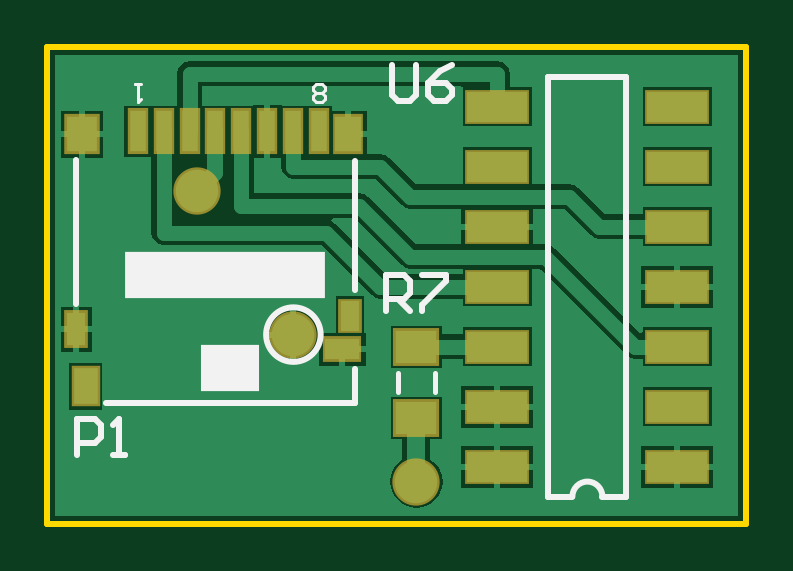
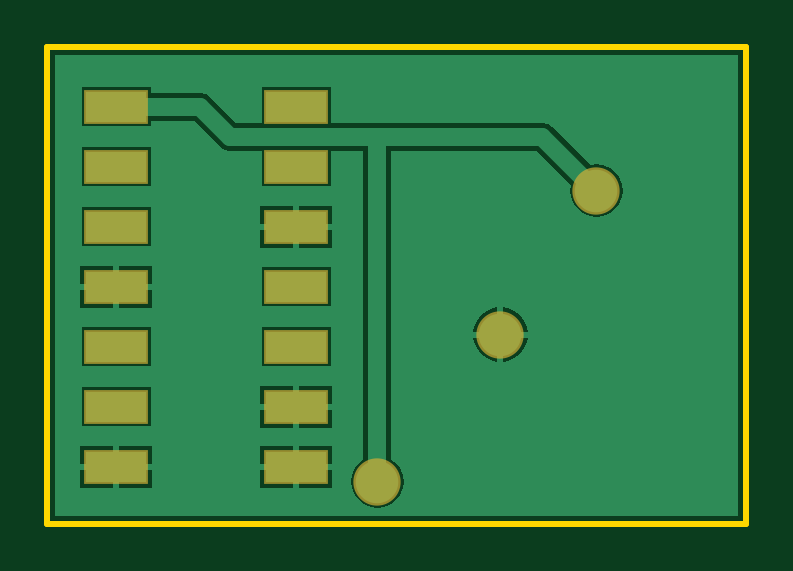
Circuit board: 6 layer files. Board 29.6 x 20.2 mm.
- bottom_copper: sdboard.GBL (4969 bytes)
- bottom_mask: sdboard.GBS (1066 bytes)
- outline: sdboard.GKO (835 bytes)
- top_copper: sdboard.GTL (7933 bytes)
- top_silk: sdboard.GTO (1941 bytes)
- top_mask: sdboard.GTS (1426 bytes)

=== bottom_copper: sdboard.GBL ===
%FSLAX25Y25*%
%MOIN*%
G70*
G01*
G75*
G04 Layer_Physical_Order=2*
G04 Layer_Color=16711680*
%ADD10R,0.05709X0.03500*%
%ADD11R,0.03150X0.05000*%
%ADD12R,0.03937X0.06102*%
%ADD13R,0.03150X0.05512*%
%ADD14R,0.05118X0.05906*%
%ADD15R,0.04318X0.05906*%
%ADD16R,0.02756X0.06890*%
%ADD17R,0.06890X0.05512*%
%ADD18C,0.02500*%
%ADD19C,0.03000*%
%ADD20C,0.02700*%
%ADD21R,0.10000X0.05000*%
%ADD22C,0.07087*%
G36*
X398675Y321826D02*
X284825D01*
Y398675D01*
X398675D01*
Y321826D01*
D02*
G37*
%LPC*%
G36*
X394300Y343300D02*
X382700D01*
Y336700D01*
X394300D01*
Y343300D01*
D02*
G37*
G36*
X364500Y339500D02*
X359000D01*
Y336500D01*
X364500D01*
Y339500D01*
D02*
G37*
G36*
X358000D02*
X352500D01*
Y336500D01*
X358000D01*
Y339500D01*
D02*
G37*
G36*
Y343500D02*
X352500D01*
Y340500D01*
X358000D01*
Y343500D01*
D02*
G37*
G36*
X394300Y353300D02*
X382700D01*
Y346700D01*
X394300D01*
Y353300D01*
D02*
G37*
G36*
X364300D02*
X352700D01*
Y346700D01*
X364300D01*
Y353300D01*
D02*
G37*
G36*
X364500Y343500D02*
X359000D01*
Y340500D01*
X364500D01*
Y343500D01*
D02*
G37*
G36*
X394500Y333500D02*
X389000D01*
Y330500D01*
X394500D01*
Y333500D01*
D02*
G37*
G36*
X388000Y329500D02*
X382500D01*
Y326500D01*
X388000D01*
Y329500D01*
D02*
G37*
G36*
X364500D02*
X359000D01*
Y326500D01*
X364500D01*
Y329500D01*
D02*
G37*
G36*
X358000D02*
X352500D01*
Y326500D01*
X358000D01*
Y329500D01*
D02*
G37*
G36*
X394500D02*
X389000D01*
Y326500D01*
X394500D01*
Y329500D01*
D02*
G37*
G36*
X388000Y333500D02*
X382500D01*
Y330500D01*
X388000D01*
Y333500D01*
D02*
G37*
G36*
X364500D02*
X359000D01*
Y330500D01*
X364500D01*
Y333500D01*
D02*
G37*
G36*
X358000D02*
X352500D01*
Y330500D01*
X358000D01*
Y333500D01*
D02*
G37*
G36*
X364500Y369500D02*
X359000D01*
Y366500D01*
X364500D01*
Y369500D01*
D02*
G37*
G36*
X394300Y373300D02*
X382700D01*
Y366700D01*
X394300D01*
Y373300D01*
D02*
G37*
G36*
X394500Y363500D02*
X389000D01*
Y360500D01*
X394500D01*
Y363500D01*
D02*
G37*
G36*
X358000Y369500D02*
X352500D01*
Y366500D01*
X358000D01*
Y369500D01*
D02*
G37*
G36*
X394300Y383300D02*
X382700D01*
Y376700D01*
X394300D01*
Y383300D01*
D02*
G37*
G36*
Y393300D02*
X382700D01*
Y392345D01*
X374500D01*
X373603Y392167D01*
X372842Y391658D01*
X368529Y387345D01*
X364300D01*
Y393300D01*
X352700D01*
Y387345D01*
X317500D01*
X316603Y387167D01*
X315842Y386658D01*
X309440Y380257D01*
X308500Y380381D01*
X307366Y380231D01*
X306310Y379794D01*
X305402Y379098D01*
X304706Y378190D01*
X304269Y377134D01*
X304119Y376000D01*
X304269Y374866D01*
X304706Y373810D01*
X305402Y372902D01*
X306310Y372206D01*
X307366Y371768D01*
X308500Y371619D01*
X309634Y371768D01*
X310690Y372206D01*
X311598Y372902D01*
X312294Y373810D01*
X312732Y374866D01*
X312881Y376000D01*
X312757Y376940D01*
X318471Y382655D01*
X342655D01*
Y331175D01*
X341902Y330598D01*
X341206Y329690D01*
X340769Y328634D01*
X340619Y327500D01*
X340769Y326366D01*
X341206Y325310D01*
X341902Y324402D01*
X342810Y323706D01*
X343866Y323269D01*
X345000Y323119D01*
X346134Y323269D01*
X347190Y323706D01*
X348098Y324402D01*
X348794Y325310D01*
X349232Y326366D01*
X349381Y327500D01*
X349232Y328634D01*
X348794Y329690D01*
X348098Y330598D01*
X347345Y331175D01*
Y382655D01*
X352700D01*
Y376700D01*
X364300D01*
Y382655D01*
X369500D01*
X370397Y382833D01*
X371158Y383342D01*
X375471Y387655D01*
X382700D01*
Y386700D01*
X394300D01*
Y393300D01*
D02*
G37*
G36*
X358000Y373500D02*
X352500D01*
Y370500D01*
X358000D01*
Y373500D01*
D02*
G37*
G36*
X364500D02*
X359000D01*
Y370500D01*
X364500D01*
Y373500D01*
D02*
G37*
G36*
X324000Y356517D02*
X323314Y356426D01*
X322209Y355969D01*
X321260Y355240D01*
X320531Y354291D01*
X320074Y353186D01*
X319983Y352500D01*
X324000D01*
Y356517D01*
D02*
G37*
G36*
X325000D02*
Y352500D01*
X329017D01*
X328926Y353186D01*
X328469Y354291D01*
X327740Y355240D01*
X326791Y355969D01*
X325686Y356426D01*
X325000Y356517D01*
D02*
G37*
G36*
X324000Y351500D02*
X319983D01*
X320074Y350814D01*
X320531Y349709D01*
X321260Y348760D01*
X322209Y348031D01*
X323314Y347574D01*
X324000Y347483D01*
Y351500D01*
D02*
G37*
G36*
X329017D02*
X325000D01*
Y347483D01*
X325686Y347574D01*
X326791Y348031D01*
X327740Y348760D01*
X328469Y349709D01*
X328926Y350814D01*
X329017Y351500D01*
D02*
G37*
G36*
X364300Y363300D02*
X352700D01*
Y356700D01*
X364300D01*
Y363300D01*
D02*
G37*
G36*
X388000Y363500D02*
X382500D01*
Y360500D01*
X388000D01*
Y363500D01*
D02*
G37*
G36*
Y359500D02*
X382500D01*
Y356500D01*
X388000D01*
Y359500D01*
D02*
G37*
G36*
X394500D02*
X389000D01*
Y356500D01*
X394500D01*
Y359500D01*
D02*
G37*
%LPD*%
D19*
X374500Y390000D02*
X387000D01*
X369500Y385000D02*
X374500Y390000D01*
X345000Y327500D02*
Y385000D01*
X317500D02*
X345000D01*
X308500Y376000D02*
X317500Y385000D01*
X345000D02*
X369500D01*
D21*
X358500Y390000D02*
D03*
Y380000D02*
D03*
Y370000D02*
D03*
Y360000D02*
D03*
Y350000D02*
D03*
Y340000D02*
D03*
Y330000D02*
D03*
X388500Y390000D02*
D03*
Y380000D02*
D03*
Y370000D02*
D03*
Y360000D02*
D03*
Y350000D02*
D03*
Y340000D02*
D03*
Y330000D02*
D03*
D22*
X345000Y327500D02*
D03*
X308500Y376000D02*
D03*
X324500Y352000D02*
D03*
M02*

=== bottom_mask: sdboard.GBS ===
%FSLAX25Y25*%
%MOIN*%
G70*
G01*
G75*
G04 Layer_Color=16711935*
%ADD10R,0.05709X0.03500*%
%ADD11R,0.03150X0.05000*%
%ADD12R,0.03937X0.06102*%
%ADD13R,0.03150X0.05512*%
%ADD14R,0.05118X0.05906*%
%ADD15R,0.04318X0.05906*%
%ADD16R,0.02756X0.06890*%
%ADD17R,0.06890X0.05512*%
%ADD18C,0.02500*%
%ADD19C,0.03000*%
%ADD20C,0.02700*%
%ADD21R,0.10000X0.05000*%
%ADD22C,0.07087*%
%ADD23C,0.01000*%
%ADD24C,0.00787*%
%ADD25C,0.00500*%
%ADD26R,0.33465X0.07874*%
%ADD27R,0.09843X0.07874*%
%ADD28R,0.06509X0.04300*%
%ADD29R,0.03950X0.05800*%
%ADD30R,0.04737X0.06902*%
%ADD31R,0.03950X0.06312*%
%ADD32R,0.05918X0.06706*%
%ADD33R,0.05118X0.06706*%
%ADD34R,0.03556X0.07690*%
%ADD35R,0.07690X0.06312*%
%ADD36R,0.10800X0.05800*%
%ADD37C,0.07887*%
D36*
X358500Y390000D02*
D03*
Y380000D02*
D03*
Y370000D02*
D03*
Y360000D02*
D03*
Y350000D02*
D03*
Y340000D02*
D03*
Y330000D02*
D03*
X388500Y390000D02*
D03*
Y380000D02*
D03*
Y370000D02*
D03*
Y360000D02*
D03*
Y350000D02*
D03*
Y340000D02*
D03*
Y330000D02*
D03*
D37*
X345000Y327500D02*
D03*
X308500Y376000D02*
D03*
X324500Y352000D02*
D03*
M02*

=== outline: sdboard.GKO ===
%FSLAX25Y25*%
%MOIN*%
G70*
G01*
G75*
G04 Layer_Color=16711935*
%ADD10R,0.05709X0.03500*%
%ADD11R,0.03150X0.05000*%
%ADD12R,0.03937X0.06102*%
%ADD13R,0.03150X0.05512*%
%ADD14R,0.05118X0.05906*%
%ADD15R,0.04318X0.05906*%
%ADD16R,0.02756X0.06890*%
%ADD17R,0.06890X0.05512*%
%ADD18C,0.02500*%
%ADD19C,0.03000*%
%ADD20C,0.02700*%
%ADD21R,0.10000X0.05000*%
%ADD22C,0.07087*%
%ADD23C,0.01000*%
%ADD24C,0.00787*%
%ADD25C,0.00500*%
%ADD26R,0.33465X0.07874*%
%ADD27R,0.09843X0.07874*%
%ADD28R,0.06509X0.04300*%
%ADD29R,0.03950X0.05800*%
%ADD30R,0.04737X0.06902*%
%ADD31R,0.03950X0.06312*%
%ADD32R,0.05918X0.06706*%
%ADD33R,0.05118X0.06706*%
%ADD34R,0.03556X0.07690*%
%ADD35R,0.07690X0.06312*%
%ADD36R,0.10800X0.05800*%
%ADD37C,0.07887*%
D23*
X283500Y320500D02*
Y400000D01*
X400000D01*
Y320500D02*
Y400000D01*
X283500Y320500D02*
X400000D01*
M02*

=== top_copper: sdboard.GTL (7933 bytes, source omitted) ===
=== top_silk: sdboard.GTO ===
%FSLAX25Y25*%
%MOIN*%
G70*
G01*
G75*
G04 Layer_Color=65535*
%ADD10R,0.05709X0.03500*%
%ADD11R,0.03150X0.05000*%
%ADD12R,0.03937X0.06102*%
%ADD13R,0.03150X0.05512*%
%ADD14R,0.05118X0.05906*%
%ADD15R,0.04318X0.05906*%
%ADD16R,0.02756X0.06890*%
%ADD17R,0.06890X0.05512*%
%ADD18C,0.02500*%
%ADD19C,0.03000*%
%ADD20C,0.02700*%
%ADD21R,0.10000X0.05000*%
%ADD22C,0.07087*%
%ADD23C,0.01000*%
%ADD24C,0.00787*%
%ADD25C,0.00500*%
%ADD26R,0.33465X0.07874*%
%ADD27R,0.09843X0.07874*%
D23*
X329044Y352000D02*
G03*
X329044Y352000I-4544J0D01*
G01*
X376000Y325000D02*
G03*
X371000Y325000I-2500J0D01*
G01*
X293209Y340598D02*
X334842D01*
Y346209D01*
Y359496D02*
Y380854D01*
X288287Y357134D02*
Y381051D01*
X380000Y325000D02*
Y395000D01*
X367000D02*
X380000D01*
X367000Y325000D02*
Y395000D01*
Y325000D02*
X371000D01*
X376000D02*
X380000D01*
X288500Y332000D02*
Y337998D01*
X291499D01*
X292499Y336998D01*
Y334999D01*
X291499Y333999D01*
X288500D01*
X294498Y332000D02*
X296497D01*
X295498D01*
Y337998D01*
X294498Y336998D01*
X341000Y396998D02*
Y392000D01*
X342000Y391000D01*
X343999D01*
X344999Y392000D01*
Y396998D01*
X350997D02*
X348997Y395998D01*
X346998Y393999D01*
Y392000D01*
X347998Y391000D01*
X349997D01*
X350997Y392000D01*
Y392999D01*
X349997Y393999D01*
X346998D01*
X340000Y356000D02*
Y361998D01*
X342999D01*
X343999Y360998D01*
Y358999D01*
X342999Y357999D01*
X340000D01*
X341999D02*
X343999Y356000D01*
X345998Y361998D02*
X349997D01*
Y360998D01*
X345998Y357000D01*
Y356000D01*
D24*
X348051Y342425D02*
Y345575D01*
X341949Y342425D02*
Y345575D01*
D25*
X329838Y391249D02*
X329338Y390749D01*
X328339D01*
X327839Y391249D01*
Y391749D01*
X328339Y392249D01*
X327839Y392748D01*
Y393248D01*
X328339Y393748D01*
X329338D01*
X329838Y393248D01*
Y392748D01*
X329338Y392249D01*
X329838Y391749D01*
Y391249D01*
X329338Y392249D02*
X328339D01*
X299024Y393748D02*
X298024D01*
X298524D01*
Y390749D01*
X299024Y391249D01*
D26*
X313090Y361957D02*
D03*
D27*
X313878Y346406D02*
D03*
M02*

=== top_mask: sdboard.GTS ===
%FSLAX25Y25*%
%MOIN*%
G70*
G01*
G75*
G04 Layer_Color=8388736*
%ADD10R,0.05709X0.03500*%
%ADD11R,0.03150X0.05000*%
%ADD12R,0.03937X0.06102*%
%ADD13R,0.03150X0.05512*%
%ADD14R,0.05118X0.05906*%
%ADD15R,0.04318X0.05906*%
%ADD16R,0.02756X0.06890*%
%ADD17R,0.06890X0.05512*%
%ADD18C,0.02500*%
%ADD19C,0.03000*%
%ADD20C,0.02700*%
%ADD21R,0.10000X0.05000*%
%ADD22C,0.07087*%
%ADD23C,0.01000*%
%ADD24C,0.00787*%
%ADD25C,0.00500*%
%ADD26R,0.33465X0.07874*%
%ADD27R,0.09843X0.07874*%
%ADD28R,0.06509X0.04300*%
%ADD29R,0.03950X0.05800*%
%ADD30R,0.04737X0.06902*%
%ADD31R,0.03950X0.06312*%
%ADD32R,0.05918X0.06706*%
%ADD33R,0.05118X0.06706*%
%ADD34R,0.03556X0.07690*%
%ADD35R,0.07690X0.06312*%
%ADD36R,0.10800X0.05800*%
%ADD37C,0.07887*%
D28*
X332677Y349555D02*
D03*
D29*
X333957Y355067D02*
D03*
D30*
X289862Y343354D02*
D03*
D31*
X288287Y352902D02*
D03*
D32*
X289272Y385382D02*
D03*
D33*
X333563D02*
D03*
D34*
X315846Y385874D02*
D03*
X320177D02*
D03*
X328839D02*
D03*
X324508D02*
D03*
X307185D02*
D03*
X311516D02*
D03*
X302854D02*
D03*
X298524D02*
D03*
D35*
X345000Y349905D02*
D03*
Y338094D02*
D03*
D36*
X358500Y390000D02*
D03*
Y380000D02*
D03*
Y370000D02*
D03*
Y360000D02*
D03*
Y350000D02*
D03*
Y340000D02*
D03*
Y330000D02*
D03*
X388500Y390000D02*
D03*
Y380000D02*
D03*
Y370000D02*
D03*
Y360000D02*
D03*
Y350000D02*
D03*
Y340000D02*
D03*
Y330000D02*
D03*
D37*
X345000Y327500D02*
D03*
X308500Y376000D02*
D03*
X324500Y352000D02*
D03*
M02*

